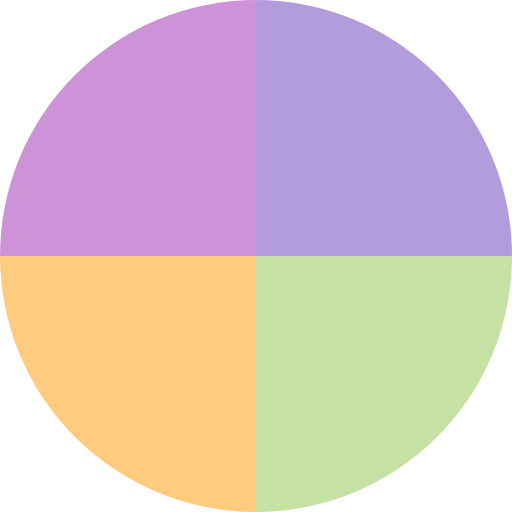
t = 0.00 s
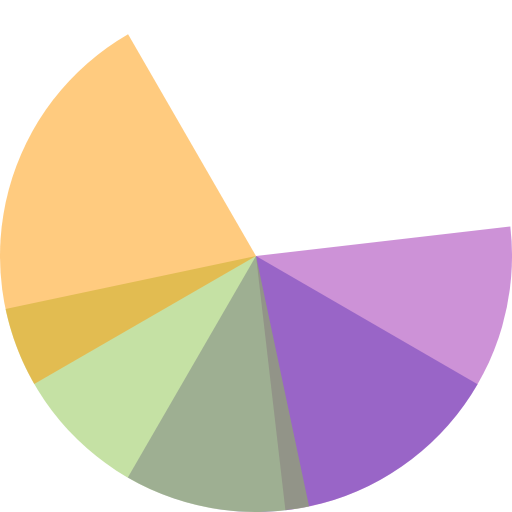
t = 0.87 s
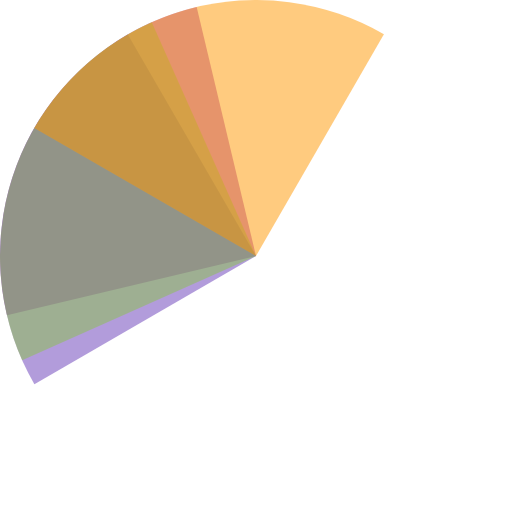
t = 1.73 s
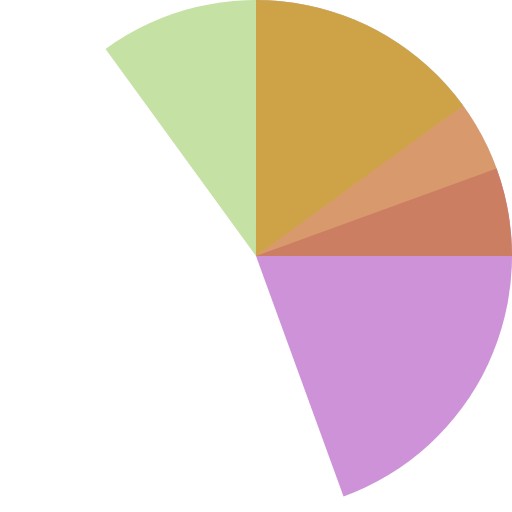
t = 2.60 s
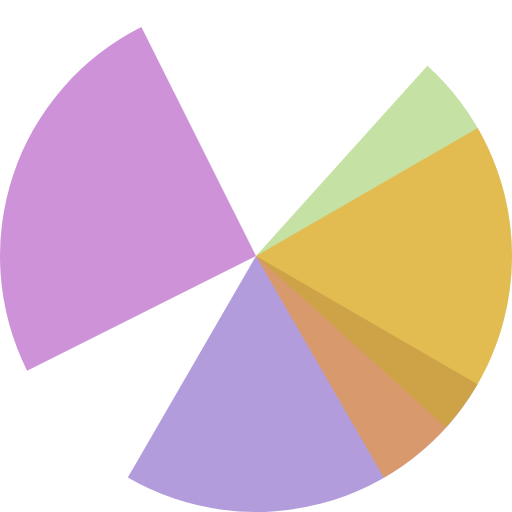
t = 3.47 s
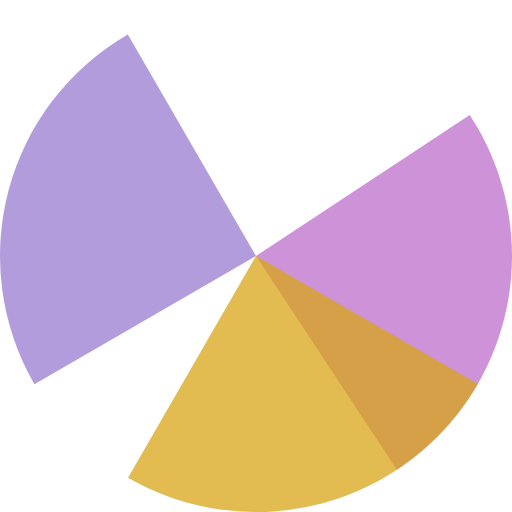
t = 4.33 s

The animated SVG that drew these frames (rendered in a browser with its animation timeline set to each time). Animation: 4 SMIL elements (animateTransform=4); one cycle of 5.20 s, repeats indefinitely.

<?xml version="1.0" encoding="utf-8"?><svg width="100%" height="100%" xmlns="http://www.w3.org/2000/svg" viewBox="0 0 100 100" preserveAspectRatio="xMidYMid" class="uil-pie"><rect x="0" y="0" width="100" height="100" fill="none" class="bk"></rect><path d="M0 50A50 50 0 0 1 50 0L50 50L0 50" fill="#9C27B0" opacity="0.5"><animateTransform attributeName="transform" type="rotate" from="0 50 50" to="360 50 50" dur="1.8s" repeatCount="indefinite"></animateTransform></path><path d="M50 0A50 50 0 0 1 100 50L50 50L50 0" fill="#673AB7" opacity="0.5"><animateTransform attributeName="transform" type="rotate" from="0 50 50" to="360 50 50" dur="2.6s" repeatCount="indefinite"></animateTransform></path><path d="M100 50A50 50 0 0 1 50 100L50 50L100 50" fill="#8BC34A" opacity="0.5"><animateTransform attributeName="transform" type="rotate" from="0 50 50" to="360 50 50" dur="4.0s" repeatCount="indefinite"></animateTransform></path><path d="M50 100A50 50 0 0 1 0 50L50 50L50 100" fill="#FF9800" opacity="0.5"><animateTransform attributeName="transform" type="rotate" from="0 50 50" to="360 50 50" dur="5.2s" repeatCount="indefinite"></animateTransform></path></svg>
